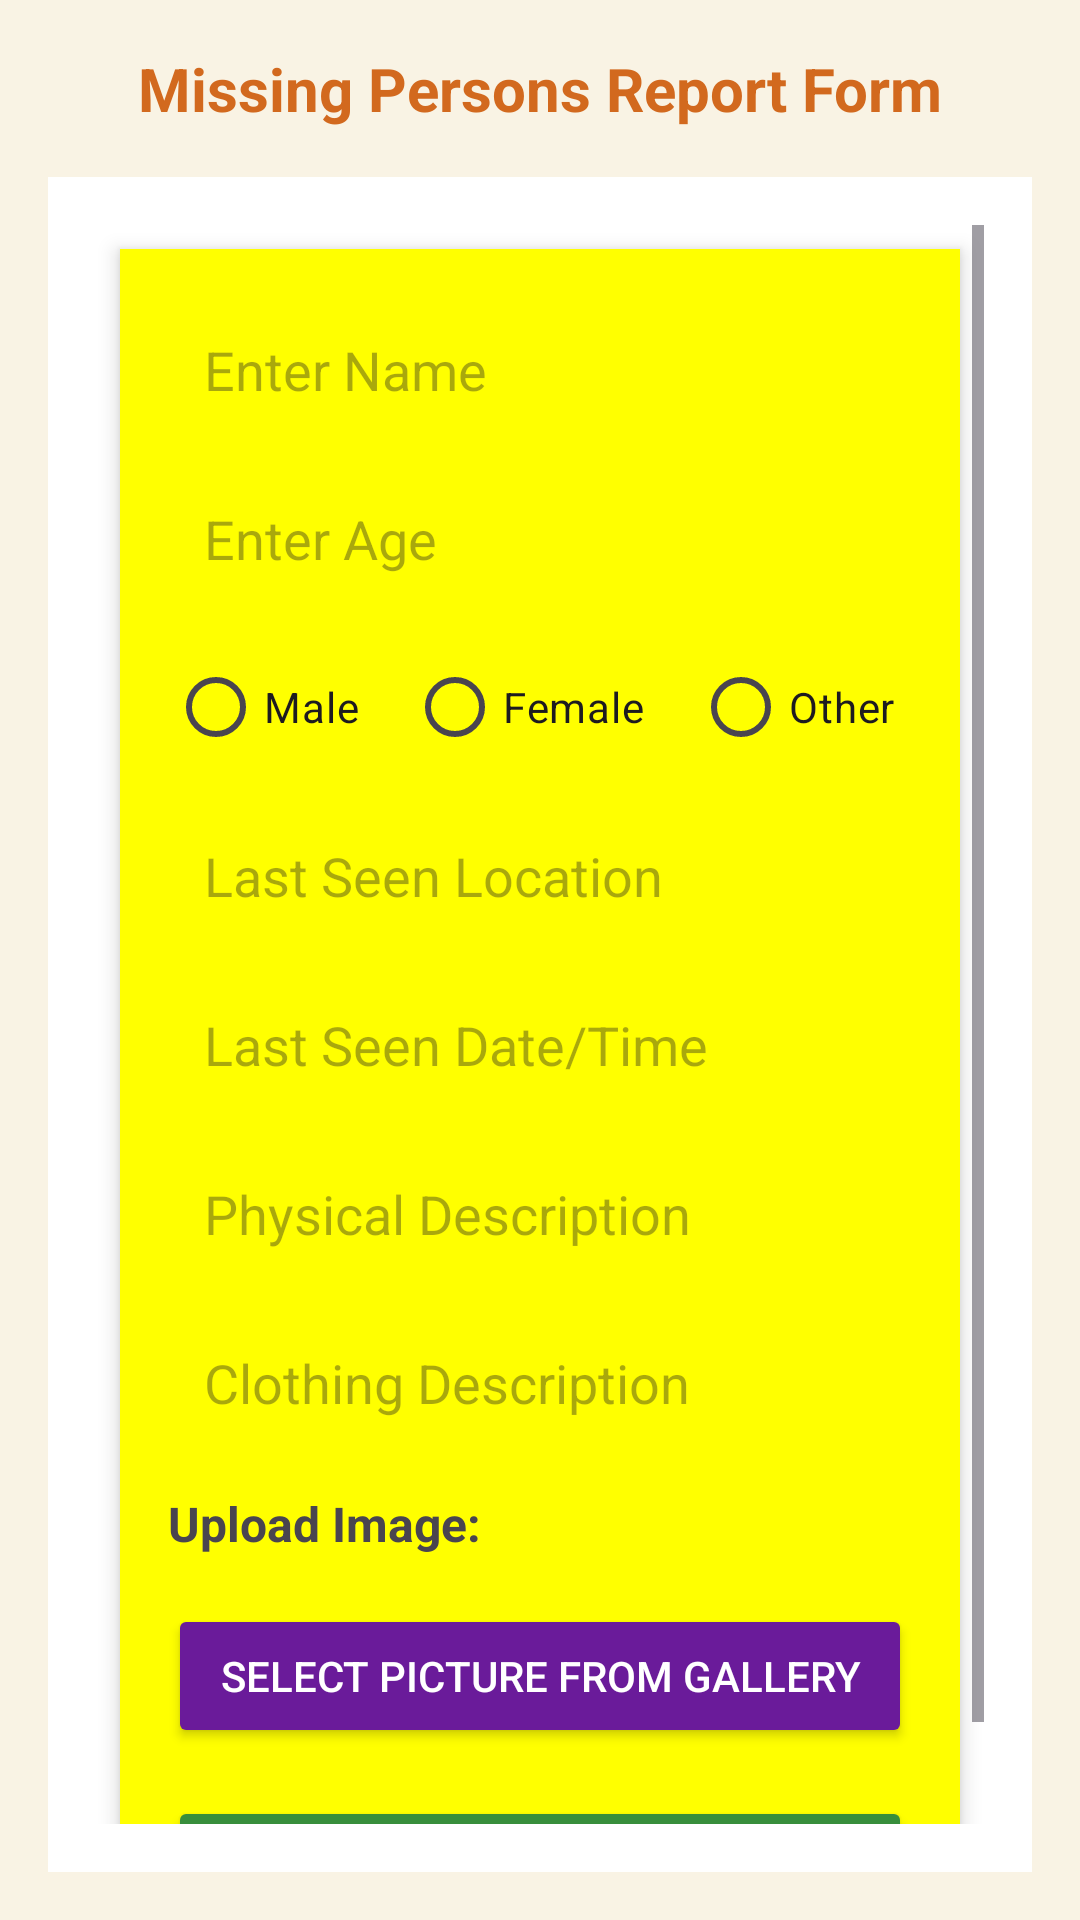

Here is an Android app screen rendered from its layout file. Give the layout XML and the strings, colors and styles it references.
<!-- AndroidManifest.xml: application theme Theme.MyProjectt -->
<!-- res/layout/activity_report_missing_person.xml -->
<?xml version="1.0" encoding="utf-8"?>
<LinearLayout xmlns:android="http://schemas.android.com/apk/res/android"
    android:layout_width="match_parent"
    android:layout_height="match_parent"
    android:orientation="vertical"
    android:padding="16dp"
    android:background="#F9F3E4">

    
    <TextView
        android:layout_width="match_parent"
        android:layout_height="wrap_content"
        android:text="Missing Persons Report Form"
        android:textSize="20sp"
        android:textColor="#D2691E"
        android:textStyle="bold"
        android:gravity="center"
        android:paddingBottom="16dp"/>

    
    <ScrollView
        android:layout_width="match_parent"
        android:layout_height="0dp"
        android:layout_weight="1"
        android:background="#FFFFFF"
        android:padding="16dp">

        <LinearLayout
            android:layout_width="match_parent"
            android:layout_height="match_parent"
            android:orientation="vertical"
            android:padding="16dp"
            android:background="#000000"
            android:elevation="4dp"
            android:layout_margin="8dp"
            android:clipToPadding="false"
            android:backgroundTint="#FFFF00"
            android:paddingHorizontal="24dp"
            android:paddingVertical="16dp">

            
            <EditText
                android:id="@+id/missingPersonName"
                android:layout_width="match_parent"
                android:layout_height="wrap_content"
                android:hint="Enter Name"
                android:inputType="textPersonName"
                android:background="@drawable/text_field_background"
                android:padding="12dp"/>

            
            <EditText
                android:id="@+id/missingPersonAge"
                android:layout_width="match_parent"
                android:layout_height="wrap_content"
                android:hint="Enter Age"
                android:inputType="number"
                android:background="@drawable/text_field_background"
                android:padding="12dp"
                android:layout_marginTop="8dp"/>

            
            <RadioGroup
                android:id="@+id/genderRadioGroup"
                android:layout_width="match_parent"
                android:layout_height="wrap_content"
                android:orientation="horizontal"
                android:layout_marginTop="8dp">
                <RadioButton
                    android:id="@+id/radioMale"
                    android:layout_width="wrap_content"
                    android:layout_height="wrap_content"
                    android:text="Male"/>
                <RadioButton
                    android:id="@+id/radioFemale"
                    android:layout_width="wrap_content"
                    android:layout_height="wrap_content"
                    android:text="Female"
                    android:layout_marginStart="16dp"/>
                <RadioButton
                    android:id="@+id/radioOther"
                    android:layout_width="wrap_content"
                    android:layout_height="wrap_content"
                    android:text="Other"
                    android:layout_marginStart="16dp"/>
            </RadioGroup>

            
            <EditText
                android:id="@+id/lastSeenLocation"
                android:layout_width="match_parent"
                android:layout_height="wrap_content"
                android:hint="Last Seen Location"
                android:inputType="text"
                android:background="@drawable/text_field_background"
                android:padding="12dp"
                android:layout_marginTop="8dp"/>

            
            <EditText
                android:id="@+id/lastSeenDateTime"
                android:layout_width="match_parent"
                android:layout_height="wrap_content"
                android:hint="Last Seen Date/Time"
                android:inputType="datetime"
                android:background="@drawable/text_field_background"
                android:padding="12dp"
                android:layout_marginTop="8dp"/>

            
            <EditText
                android:id="@+id/physicalDescription"
                android:layout_width="match_parent"
                android:layout_height="wrap_content"
                android:hint="Physical Description"
                android:inputType="textMultiLine"
                android:background="@drawable/text_field_background"
                android:padding="12dp"
                android:layout_marginTop="8dp"/>

            
            <EditText
                android:id="@+id/clothingDescription"
                android:layout_width="match_parent"
                android:layout_height="wrap_content"
                android:hint="Clothing Description"
                android:inputType="textMultiLine"
                android:background="@drawable/text_field_background"
                android:padding="12dp"
                android:layout_marginTop="8dp"/>

            
            <TextView
                android:layout_width="match_parent"
                android:layout_height="wrap_content"
                android:text="Upload Image:"
                android:textSize="16sp"
                android:textStyle="bold"
                android:layout_marginTop="12dp"/>

            <ImageView
                android:id="@+id/selectedImageView"
                android:layout_width="match_parent"
                android:layout_height="200dp"
                android:layout_marginTop="8dp"
                android:background="#E0E0E0"
                android:scaleType="centerCrop"
                android:visibility="gone"
                android:contentDescription="Selected Image Preview"/>

            
            <Button
                android:id="@+id/selectImageButton"
                android:layout_width="match_parent"
                android:layout_height="wrap_content"
                android:text="Select Picture from Gallery"
                android:textColor="@android:color/white"
                android:backgroundTint="#6A1B9A"
                android:layout_marginTop="16dp"
                android:paddingVertical="12dp"/>

            
            <Button
                android:id="@+id/submitButton"
                android:layout_width="match_parent"
                android:layout_height="wrap_content"
                android:text="Submit Report"
                android:textColor="@android:color/white"
                android:backgroundTint="#388E3C"
                android:layout_marginTop="16dp"
                android:paddingVertical="12dp"/>

        </LinearLayout>
    </ScrollView>

</LinearLayout>
<!-- resources referenced by this layout -->
<resources>
  <style name="Theme.MyProjectt" parent="Base.Theme.MyProjectt" />
  <style name="Base.Theme.MyProjectt" parent="Theme.Material3.DayNight.NoActionBar">
          
          
      </style>
</resources>
